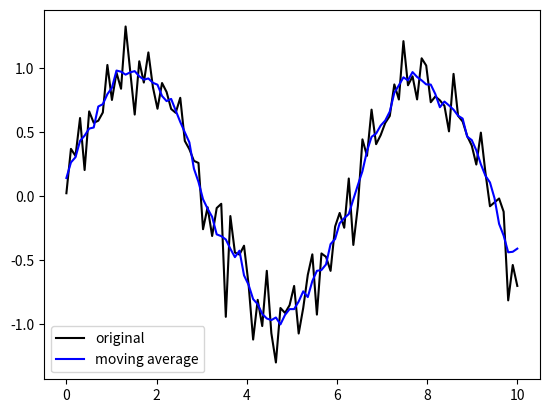

This chart was generated by the following Python code:
import matplotlib.pyplot as plt
import numpy as np

x = np.linspace(0, 10, 100)
y = np.sin(x) + np.random.randn(100) * 0.2

y2 = np.convolve(y, np.ones(5) / 5, mode = 'same')

plt.plot(x, y, 'k-', label = 'original')
plt.plot(x, y2, 'b-', label = 'moving average')
plt.legend()
plt.show()
